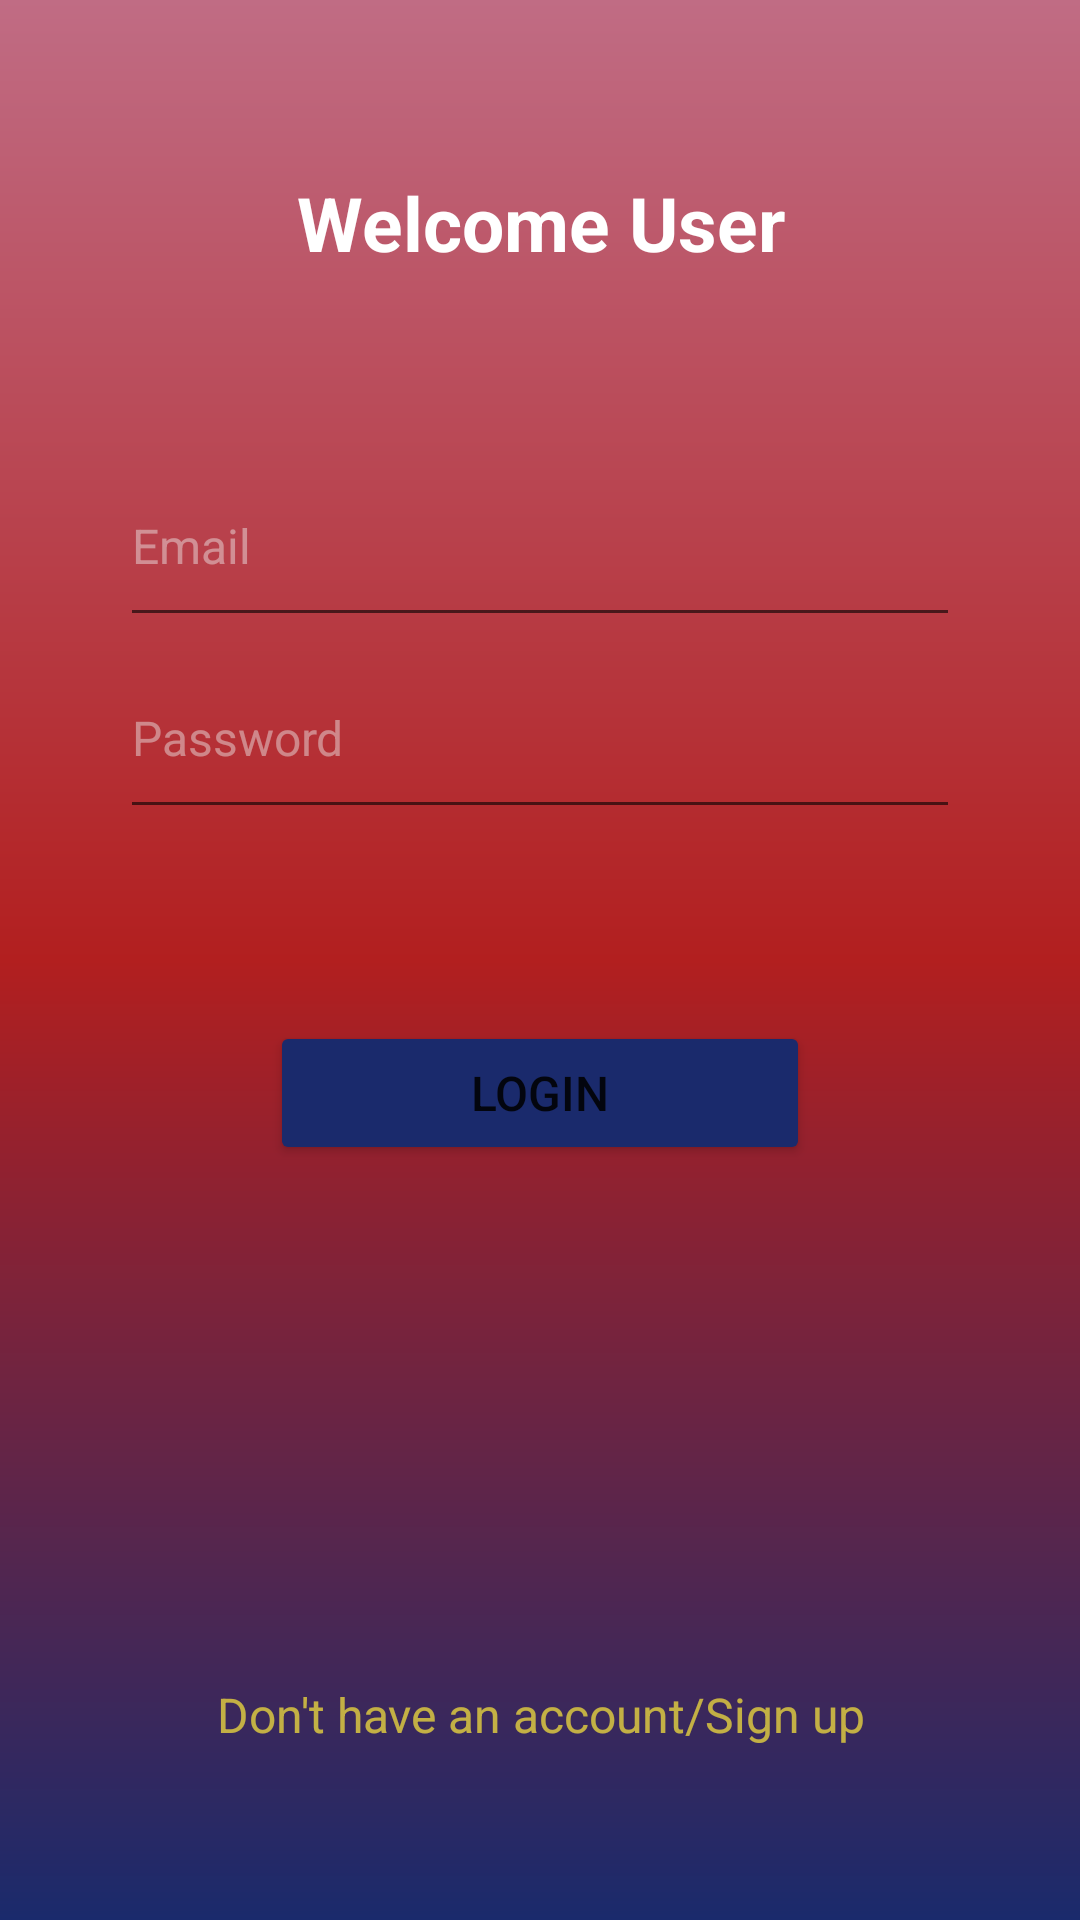

The Android layout XML behind this screen, and the referenced resources:
<!-- AndroidManifest.xml: application theme Theme.CyberShopKissv4 -->
<!-- res/layout/activity_login.xml -->
<?xml version="1.0" encoding="utf-8"?>
<LinearLayout xmlns:android="http://schemas.android.com/apk/res/android"
    xmlns:app="http://schemas.android.com/apk/res-auto"
    xmlns:tools="http://schemas.android.com/tools"
    android:layout_width="match_parent"
    android:layout_height="match_parent"
    android:layout_weight="1"
    android:background="@drawable/gradient_backgroundz"
    android:orientation="vertical"
    android:weightSum="4"
    tools:context=".LoginActivity">

    <LinearLayout
        android:layout_width="match_parent"
        android:layout_height="wrap_content"
        android:layout_weight="1"
        android:orientation="vertical"
        android:weightSum="1">

        <TextView
            android:layout_width="match_parent"
            android:layout_height="0dp"
            android:layout_weight="1"
            android:gravity="center"
            android:text="Welcome User"
            android:textColor="#FFFFFF"
            android:textSize="25dp"
            android:textStyle="bold" />
    </LinearLayout>

    <LinearLayout
        android:layout_width="match_parent"
        android:layout_height="wrap_content"
        android:layout_weight="1"
        android:orientation="vertical"
        android:weightSum="3">

        <EditText
            android:id="@+id/get_name_signup"
            android:layout_width="match_parent"
            android:layout_height="0dp"
            android:layout_marginLeft="40dp"
            android:layout_marginRight="40dp"
            android:layout_weight="1"
            android:hint="Email"
            android:inputType="textEmailAddress"
            android:textColor="#ffffff"
            android:textColorHint="@color/colorHintGrey"
            android:textSize="16sp" />

        <EditText
            android:id="@+id/get_pass_signup"
            android:layout_width="match_parent"
            android:layout_height="0dp"
            android:layout_marginLeft="40dp"
            android:layout_marginRight="40dp"
            android:layout_weight="1"
            android:hint="Password"
            android:inputType="textPassword"
            android:textColor="#ffffff"
            android:textColorHint="@color/colorHintGrey"
            android:textSize="16sp" />
    </LinearLayout>

    <LinearLayout
        android:layout_width="match_parent"
        android:layout_height="wrap_content"
        android:layout_weight="1"
        android:gravity="center|top"
        android:orientation="vertical"
        android:weightSum="2">

        <ProgressBar
            android:id="@+id/progressBar3"
            style="?android:attr/progressBarStyle"
            android:layout_width="match_parent"
            android:layout_height="wrap_content"
            android:visibility="gone"
            android:indeterminate="true"
            />

        <Button
            android:id="@+id/buttonSignup"
            android:layout_width="180dp"
            android:layout_height="wrap_content"
            android:layout_gravity="center|center_horizontal|center_vertical"
            android:backgroundTint="@color/cyberButtonElectricBlue"
            android:text="@string/login_button"
            android:textSize="16sp" />

    </LinearLayout>

    <LinearLayout
        android:layout_width="match_parent"
        android:layout_height="wrap_content"
        android:layout_weight="1"
        android:orientation="vertical"
        android:weightSum="2">

        <TextView
            android:id="@+id/loginBack"
            android:layout_width="match_parent"
            android:layout_height="wrap_content"
            android:layout_weight="2"
            android:gravity="center"
            android:text="Don't have an account/Sign up"
            android:textColor="#B2FFEB3B"
            android:textSize="16sp" />
    </LinearLayout>
</LinearLayout>
<!-- resources referenced by this layout -->
<resources>
  <color name="colorHintGrey">#7AECE6E6</color>
  <color name="cyberButtonElectricBlue">#1a2a6c</color>
  <!-- drawable gradient_backgroundz (drawable) -->
  <?xml version="1.0" encoding="utf-8"?>
  <shape xmlns:android="http://schemas.android.com/apk/res/android" android:shape="rectangle" >
  
      <gradient
          android:angle="90"
          android:endColor="@color/cyberEnd"
          android:centerColor="@color/cyberMiddle"
          android:startColor="@color/cyberStart"
          android:type="linear" />
  
  </shape>
  <string name="login_button">Login</string>
  <style name="Theme.CyberShopKissv4" parent="Theme.MaterialComponents.DayNight.DarkActionBar">
          
          <item name="colorPrimary">@color/cyberButtonElectricBlue</item>         
          <item name="colorPrimaryVariant">#334291</item>  
          <item name="colorOnPrimary">@color/white</item>            
          
          <item name="colorSecondary">@color/purple_500</item>
          <item name="colorSecondaryVariant">@color/purple_200</item>
          <item name="colorOnSecondary">@color/black</item>
          
          <item name="android:statusBarColor">?attr/colorPrimaryVariant</item>
          
      </style>
  <color name="cyberEnd">#C06C84</color>
  <color name="cyberMiddle">#b21f1f</color>
  <color name="cyberStart">#1a2a6c</color>
  <color name="white">#FFFFFFFF</color>
  <color name="purple_500">#FF6200EE</color>
  <color name="purple_200">#FFBB86FC</color>
  <color name="black">#FF000000</color>
</resources>
